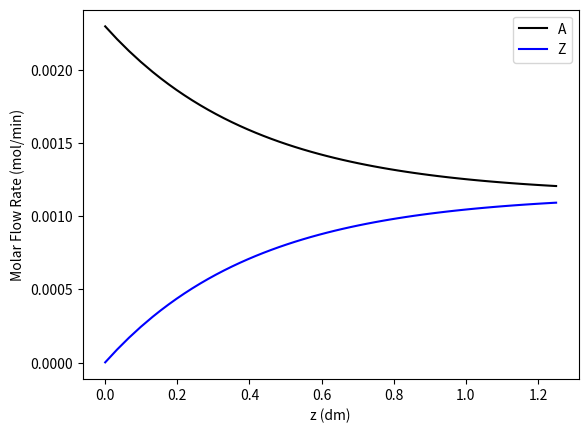

Source code (Python):
"""Calculations for Using Python to Solve BVODEs """

# import libraries
import numpy as np
from scipy.integrate import solve_bvp
import matplotlib.pyplot as plt

# set the dpi for figures
plt.rc("savefig", dpi = 300)

# global constants
Dax = 4.8E-4 # dm^2 /min
k = 0.72 # /min
K = 1.0
L = 1.25 # dm
D = 0.07 # dm
Vdot = 0.0023 # dm^3 /min
nA_feed = 0.0023 # mol /min
nZ_feed = 0.0 # mol /min

# derivatives function
def derivatives(ind, dep):
    # extract the mesh size and dependent variables
    nMesh = ind.size
    nA = dep[0,:]
    nZ = dep[1,:]
    wA = dep[2,:]
    wZ = dep[3,:]

    # allocate storage for dydz
    ddz = np.zeros((dep.shape))

    # evaluate the derivatives at each mesh point
    for i in range(0,nMesh):
        # evaluate the derivatives
        dnAdz = wA[i]
        dnZdz = wZ[i]
        dwAdz = 1/Dax*4*Vdot/np.pi/D**2*wA[i] + k/Dax*nA[i] - k/Dax/K*nZ[i]
        dwZdz = 1/Dax*4*Vdot/np.pi/D**2*wZ[i] - k/Dax*nA[i] + k/Dax/K*nZ[i]
        ddz[:,i] = [dnAdz, dnZdz, dwAdz, dwZdz]

    # return the derivatives
    return ddz

# boundary conditions residuals function
def residuals(dep_lb, dep_ub):
    # extract the boundary values needed to evaluate the residuals
    nAlb = dep_lb[0]
    nZlb = dep_lb[1]
    wAlb = dep_lb[2]
    wZlb = dep_lb[3]
    wAub = dep_ub[2]
    wZub = dep_ub[3]

    # evaluate the residuals
    epsilon_1 = nAlb - nA_feed - Dax*np.pi*D**2/4/Vdot*wAlb
    epsilon_2 = nZlb - nZ_feed - Dax*np.pi*D**2/4/Vdot*wZlb
    epsilon_3 = wAub
    epsilon_4 = wZub

    # return the residuals
    epsilon = np.array([epsilon_1, epsilon_2, epsilon_3, epsilon_4])
    return epsilon

# axial dispersion reactor function
def reactor_variables():
	# set the initial mesh with 20 mesh points
    ind = np.linspace(0, L, 20)

    # set the guess
    depGuess = np.zeros((4,20))

    # solve the bvodes
    soln = solve_bvp(derivatives, residuals, ind, depGuess)

    # check if a solution was found
    if not soln.success:
        print("")
        print(f"The solver was not successful: {soln.message}")

    # extract and return the profiles
    z = soln.x
    nA = soln.y[0,:]
    nZ = soln.y[1,:]
    wA = soln.y[2,:]
    wZ = soln.y[3,:]
    return z, nA, nZ, wA, wZ

# deliverables function
def deliverables():
	# get the reactor profiles
    z, nA, nZ, wA, wZ = reactor_variables()

    # report the initial and final mesh sizes
    print("")
    print(f"Size of initial mesh: 20, size of final mesh: {len(z)}")
    print("")
    
    # plot the results
    plt.figure(1) 
    plt.plot(z, nA, color = 'k', label = 'A') 
    plt.plot(z, nZ, color = 'b', label = 'Z')
    plt.xlabel("z (dm)")
    plt.ylabel("Molar Flow Rate (mol/min)")
    plt.legend()

    # save and show the figure
    plt.savefig("results.png")
    plt.show()
    return

if __name__=="__main__":
    deliverables()
